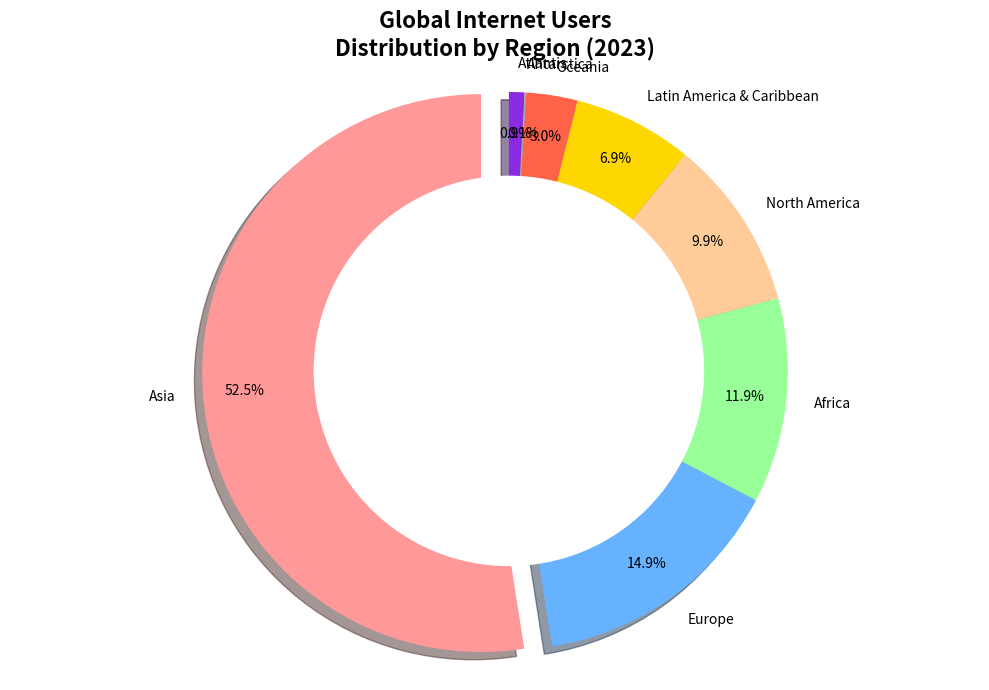

Recreate this plot in Python.
import matplotlib.pyplot as plt

# Updated data for global internet users by region, including additional made-up data
regions = ['Asia', 'Europe', 'Africa', 'North America', 'Latin America & Caribbean', 'Oceania', 'Antarctica', 'Atlantis']
usage_percentages = [53, 15, 12, 10, 7, 3, 0.1, 0.9]

# Updated colors for each segment, adding new colors for the made-up data
colors = ['#FF9999', '#66B2FF', '#99FF99', '#FFCC99', '#FFD700', '#FF6347', '#A9A9A9', '#8A2BE2']

# Explode the largest slice for emphasis (Asia)
explode = (0.1, 0, 0, 0, 0, 0, 0, 0)

# Create the pie chart
plt.figure(figsize=(10, 7))
plt.pie(usage_percentages, labels=regions, autopct='%1.1f%%', startangle=90, colors=colors, 
        explode=explode, pctdistance=0.85, shadow=True)

# Draw a circle in the center to make it a donut chart for aesthetic reasons
centre_circle = plt.Circle((0, 0), 0.70, fc='white')
fig = plt.gcf()
fig.gca().add_artist(centre_circle)

# Title and formatting
plt.title('Global Internet Users\nDistribution by Region (2023)', fontsize=16, fontweight='bold')
plt.axis('equal')

# Adjust layout to prevent overlap
plt.tight_layout()

# Display the plot
plt.show()
